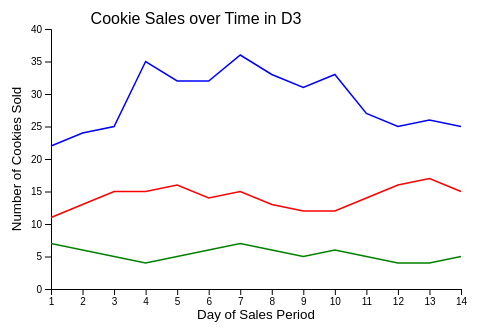
D3 v4 page, settled after 360 driven frames (6 s of simulated time); the page loaded 1 data file(s).



        var margin = {
            top: 30,
            right: 30,
            bottom: 60,
            left: 60};

        var width = 500 - margin.left - margin.right;
        var height = 350 - margin.top - margin.bottom;

        var x = d3.scaleLinear().range([0, width]);
        var y = d3.scaleLinear().range([height, 0]);

        var xAxis = d3.axisBottom(x);
        var yAxis = d3.axisLeft(y);


        var line0 = d3.line()
      	.x(function(d) { return x(d.day); })
      	.y(function(d) { return y(d.Sally); });

       var line1 = d3.line()
      	.x(function(d) { return x(d.day); })
      	.y(function(d) { return y(d.Chantel); });

       var line2 = d3.line()
      	.x(function(d) { return x(d.day); })
      	.y(function(d) { return y(d.Karen); });

        var svg = d3.select("body")
		      .append("svg")
            .attr("width", width + margin.left + margin.right)
            .attr("height", height + margin.top + margin.bottom)
          .append("g")
            .attr("transform", "translate(" + margin.left + "," + margin.top + ")");

		    d3.csv("cookies.csv", function(error, data) {
          data.forEach(function(d) {
            d.day = +d.day;
            d.week = +d.week;
            d.Sally = +d.Sally;
            d.Chantel = +d.Chantel;
            d.Karen = +d.Karen;
          })

          data.sort(function(a,b) { return a.day - b.day; });

          x.domain(d3.extent(data, function(d) { return d.day; })).nice();
          y.domain([0,40]);

          svg.append("g")
              .attr("class", "axis")
              .attr("transform", "translate(0," + height + ")")
              .call(xAxis)
              .append("text")
                .attr("class", "label")
                .attr("x", width/2)
                .attr("y", 30)
                .style("text-anchor", "middle")
                .style("fill", "black")
                .text("Day of Sales Period");

          svg.append("g")
              .attr("class", "axis")
              .call(yAxis)
              .append("text")
                .attr("class", "label")
                .attr("transform", "rotate(-90)")
                .attr("y", -margin.left/2)
                .attr("x", -height/2)
                .style("text-anchor", "middle")
                .style("fill", "black")
                .text("Number of Cookies Sold");

        svg.append("g")
            .attr("class", "title")
            .append("text")
            .attr("x", width/2 - margin.left)
            .attr("y", -5)
            .attr("text-anchor", "middle")
            .style("font-size", "16px")
            .style("font-family", "Arial")
            .text("Cookie Sales over Time in D3");

        var color = d3.scaleOrdinal(d3.schemeCategory10);

        svg.append("path")
            .data([data])
            .attr("class", "line")
            .style("stroke", "blue")
            .attr("d", line0);

        svg.append("path")
            .data([data])
            .attr("class", "line")
            .style("stroke", "red")
            .attr("d", line1);

        svg.append("path")
            .data([data])
            .attr("class", "line")
            .style("stroke", "green")
            .attr("d", line2);
          });
	   

### data: cookies.csv
day, week, Sally, Chantel, Karen, Rosa
1, 1, 22, 11, 7, 1
2, 1, 24, 13, 6, 2
3, 1, 25, 15, 5, 3
4, 1, 35, 15, 4, 4
5, 1, 32, 16, 5, 3
6, 1, 32, 14, 6, 2
7, 1, 36, 15, 7, 3
8, 2, 33, 13, 6, 4
9, 2, 31, 12, 5, 3
10, 2, 33, 12, 6, 3
11, 2, 27, 14, 5, 2
12, 2, 25, 16, 4, 3
13, 2, 26, 17, 4, 4
14, 2, 25, 15, 5, 4